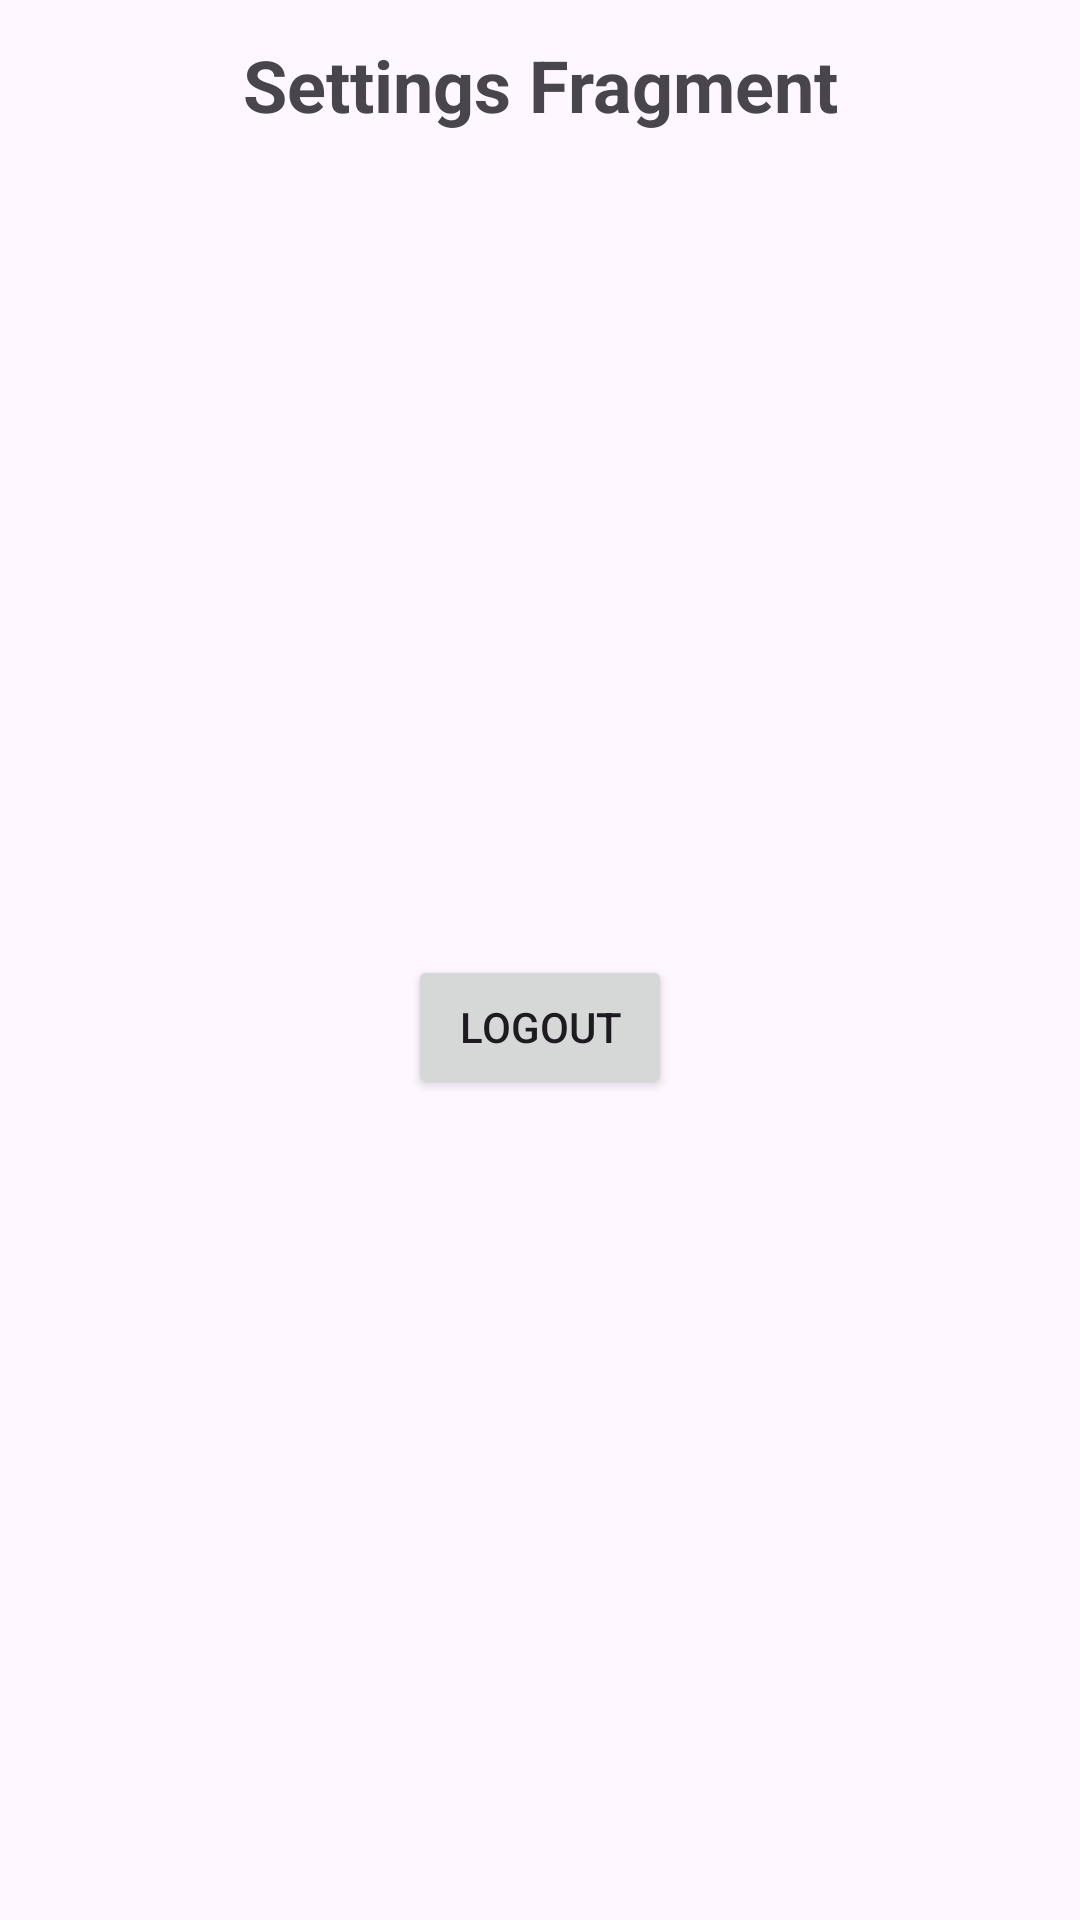

This screen was rendered from an Android layout file. Write that file and the resources it references.
<!-- AndroidManifest.xml: application theme Theme.ZentBC -->
<!-- res/layout/fragment_settings.xml -->
<?xml version="1.0" encoding="utf-8"?>
<androidx.constraintlayout.widget.ConstraintLayout xmlns:android="http://schemas.android.com/apk/res/android"
    xmlns:app="http://schemas.android.com/apk/res-auto"
    xmlns:tools="http://schemas.android.com/tools"
    android:layout_width="match_parent"
    android:layout_height="match_parent"
    tools:context=".fragments.SettingsFragment">

    <TextView
        android:id="@+id/title"
        android:layout_width="wrap_content"
        android:layout_height="wrap_content"
        android:layout_marginTop="12dp"
        android:text="Settings Fragment"
        android:textSize="24sp"
        android:textStyle="bold"
        app:layout_constraintEnd_toEndOf="parent"
        app:layout_constraintStart_toStartOf="parent"
        app:layout_constraintTop_toTopOf="parent" />

    <Button
        android:id="@+id/btn_logout"
        android:layout_width="wrap_content"
        android:layout_height="wrap_content"
        android:text="Logout"
        app:layout_constraintBottom_toBottomOf="parent"
        app:layout_constraintEnd_toEndOf="parent"
        app:layout_constraintHorizontal_bias="0.5"
        app:layout_constraintStart_toStartOf="parent"
        app:layout_constraintTop_toBottomOf="@+id/title"
        app:layout_constraintVertical_bias="0.5" />

</androidx.constraintlayout.widget.ConstraintLayout>
<!-- resources referenced by this layout -->
<resources>
  <style name="Theme.ZentBC" parent="Base.Theme.ZentBC" />
  <style name="Base.Theme.ZentBC" parent="Theme.Material3.DayNight.NoActionBar">
          
          
      </style>
</resources>
